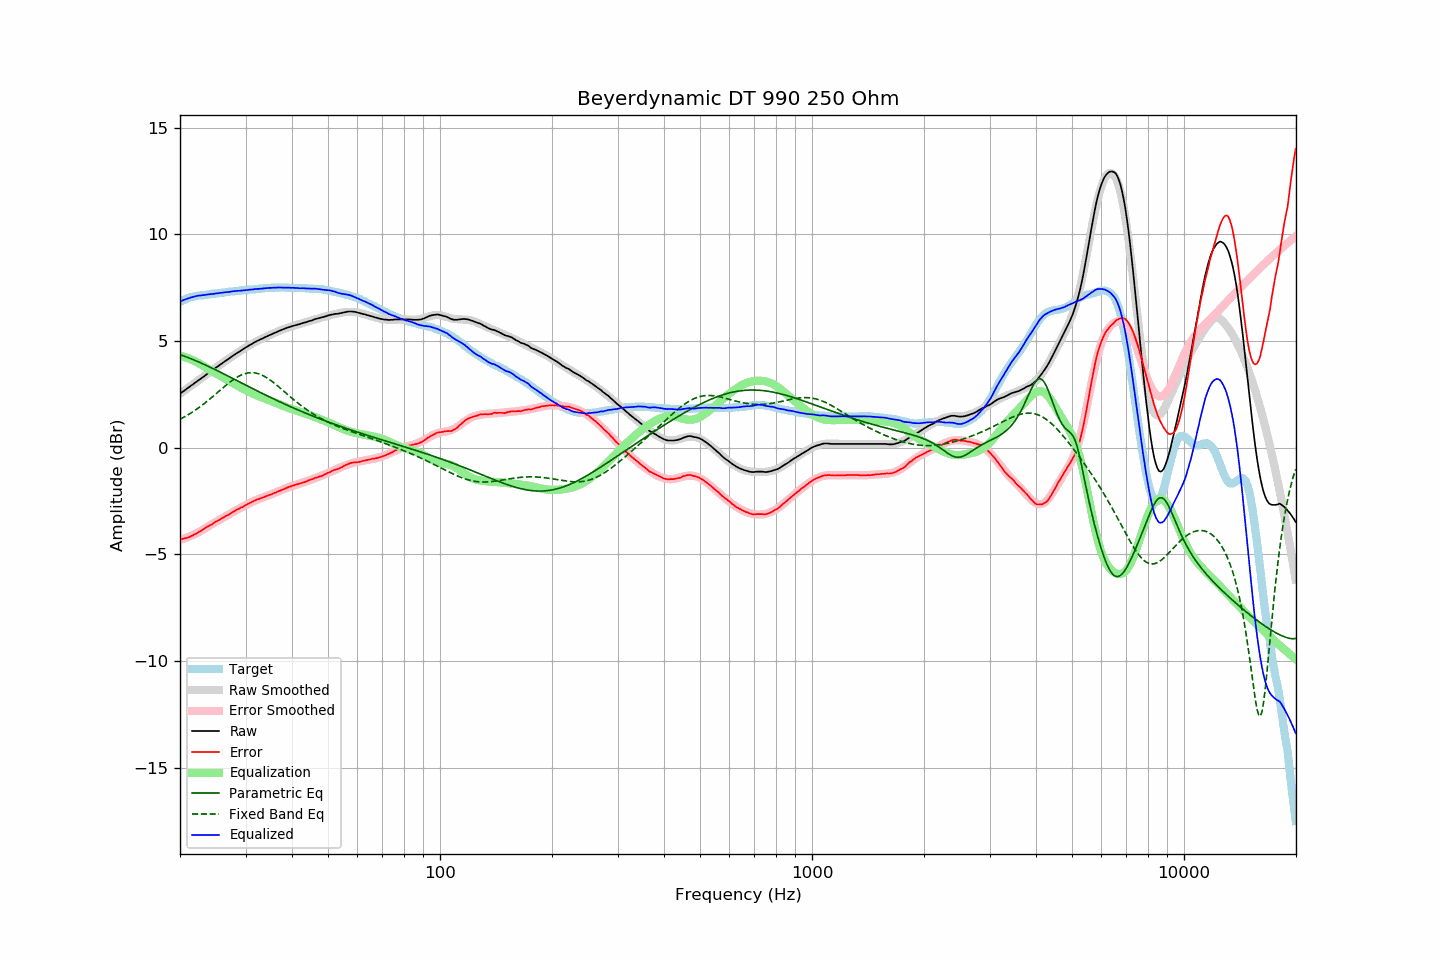

The file beside this chart, header and first rows:
frequency, raw, error, smoothed, error_smoothed, equalization, parametric_eq, fixed_band_eq, equalized_raw, equalized_smoothed, target
20.00, 2.52, -4.31, 2.53, -4.33, 4.33, 4.36, 1.33, 6.85, 6.85, 6.83
20.20, 2.58, -4.29, 2.58, -4.30, 4.30, 4.33, 1.37, 6.89, 6.88, 6.87
20.40, 2.63, -4.28, 2.64, -4.28, 4.28, 4.31, 1.41, 6.91, 6.91, 6.91
20.61, 2.69, -4.25, 2.69, -4.25, 4.25, 4.28, 1.45, 6.95, 6.94, 6.94
20.81, 2.74, -4.24, 2.75, -4.22, 4.22, 4.25, 1.49, 6.97, 6.97, 6.98
21.02, 2.80, -4.22, 2.80, -4.20, 4.20, 4.22, 1.54, 7.00, 7.00, 7.02
21.23, 2.85, -4.19, 2.86, -4.17, 4.17, 4.19, 1.59, 7.02, 7.02, 7.04
21.44, 2.91, -4.15, 2.91, -4.13, 4.13, 4.16, 1.63, 7.05, 7.04, 7.06
21.66, 2.96, -4.12, 2.97, -4.10, 4.10, 4.13, 1.68, 7.06, 7.07, 7.08
21.87, 3.02, -4.07, 3.02, -4.06, 4.06, 4.10, 1.73, 7.09, 7.08, 7.09
22.09, 3.07, -4.04, 3.08, -4.03, 4.03, 4.07, 1.78, 7.10, 7.10, 7.11
22.31, 3.13, -3.99, 3.13, -3.99, 3.99, 4.04, 1.84, 7.12, 7.12, 7.12
22.54, 3.18, -3.95, 3.18, -3.95, 3.95, 4.00, 1.89, 7.13, 7.13, 7.13
22.76, 3.23, -3.91, 3.24, -3.90, 3.90, 3.97, 1.95, 7.14, 7.14, 7.14
22.99, 3.29, -3.85, 3.29, -3.86, 3.86, 3.94, 2.00, 7.15, 7.15, 7.14
23.22, 3.34, -3.81, 3.35, -3.81, 3.81, 3.90, 2.06, 7.15, 7.16, 7.15
23.45, 3.40, -3.76, 3.40, -3.76, 3.76, 3.87, 2.12, 7.17, 7.17, 7.16
23.69, 3.46, -3.71, 3.46, -3.72, 3.72, 3.83, 2.18, 7.18, 7.18, 7.17
23.92, 3.51, -3.67, 3.51, -3.67, 3.67, 3.80, 2.24, 7.19, 7.19, 7.18
24.16, 3.57, -3.63, 3.57, -3.63, 3.63, 3.76, 2.31, 7.20, 7.19, 7.20
24.40, 3.62, -3.60, 3.62, -3.58, 3.58, 3.73, 2.37, 7.21, 7.20, 7.22
24.65, 3.67, -3.54, 3.68, -3.54, 3.54, 3.69, 2.43, 7.21, 7.21, 7.21
24.89, 3.73, -3.49, 3.73, -3.49, 3.49, 3.65, 2.50, 7.23, 7.22, 7.22
25.14, 3.78, -3.45, 3.78, -3.45, 3.45, 3.62, 2.56, 7.23, 7.23, 7.23
25.39, 3.83, -3.41, 3.84, -3.41, 3.41, 3.58, 2.63, 7.24, 7.24, 7.24
25.65, 3.89, -3.37, 3.89, -3.36, 3.36, 3.54, 2.69, 7.26, 7.26, 7.26
25.91, 3.94, -3.32, 3.95, -3.32, 3.32, 3.50, 2.76, 7.26, 7.26, 7.26
26.16, 3.99, -3.28, 4.00, -3.28, 3.28, 3.47, 2.82, 7.27, 7.27, 7.27
26.43, 4.05, -3.23, 4.05, -3.23, 3.23, 3.43, 2.88, 7.28, 7.28, 7.28
26.69, 4.10, -3.19, 4.10, -3.19, 3.19, 3.39, 2.95, 7.29, 7.29, 7.29
26.96, 4.15, -3.16, 4.16, -3.15, 3.15, 3.35, 3.01, 7.30, 7.30, 7.31
27.23, 4.20, -3.12, 4.21, -3.10, 3.10, 3.31, 3.07, 7.31, 7.31, 7.32
27.50, 4.26, -3.06, 4.26, -3.06, 3.06, 3.27, 3.12, 7.32, 7.32, 7.32
27.77, 4.31, -3.01, 4.31, -3.02, 3.02, 3.24, 3.18, 7.33, 7.33, 7.32
28.05, 4.36, -2.98, 4.36, -2.98, 2.98, 3.20, 3.23, 7.34, 7.34, 7.34
28.33, 4.41, -2.93, 4.41, -2.93, 2.93, 3.16, 3.28, 7.35, 7.35, 7.34
28.62, 4.46, -2.89, 4.46, -2.89, 2.89, 3.12, 3.32, 7.36, 7.35, 7.35
28.90, 4.50, -2.86, 4.51, -2.85, 2.85, 3.08, 3.36, 7.36, 7.36, 7.36
29.19, 4.55, -2.81, 4.56, -2.81, 2.81, 3.04, 3.40, 7.36, 7.37, 7.36
29.48, 4.60, -2.79, 4.61, -2.77, 2.77, 3.00, 3.43, 7.37, 7.38, 7.39
29.78, 4.65, -2.73, 4.65, -2.73, 2.73, 2.97, 3.46, 7.38, 7.38, 7.38
30.08, 4.70, -2.69, 4.70, -2.69, 2.69, 2.93, 3.48, 7.39, 7.39, 7.39
30.38, 4.74, -2.65, 4.75, -2.65, 2.65, 2.89, 3.50, 7.39, 7.40, 7.39
30.68, 4.79, -2.62, 4.79, -2.61, 2.61, 2.85, 3.51, 7.41, 7.40, 7.41
30.99, 4.83, -2.58, 4.83, -2.58, 2.58, 2.81, 3.52, 7.41, 7.41, 7.41
31.30, 4.87, -2.54, 4.88, -2.54, 2.54, 2.77, 3.52, 7.41, 7.42, 7.41
31.61, 4.92, -2.50, 4.92, -2.51, 2.51, 2.74, 3.51, 7.43, 7.42, 7.42
31.93, 4.96, -2.47, 4.96, -2.47, 2.47, 2.70, 3.50, 7.44, 7.43, 7.43
32.24, 5.00, -2.43, 5.00, -2.44, 2.44, 2.66, 3.48, 7.45, 7.44, 7.43
32.57, 5.03, -2.42, 5.04, -2.41, 2.41, 2.62, 3.46, 7.44, 7.45, 7.45
32.89, 5.07, -2.38, 5.07, -2.38, 2.38, 2.59, 3.43, 7.45, 7.45, 7.45
33.22, 5.10, -2.36, 5.11, -2.35, 2.35, 2.55, 3.40, 7.46, 7.46, 7.46
33.55, 5.14, -2.33, 5.15, -2.32, 2.32, 2.51, 3.36, 7.47, 7.47, 7.47
33.89, 5.18, -2.30, 5.18, -2.29, 2.29, 2.47, 3.32, 7.48, 7.47, 7.48
34.23, 5.21, -2.27, 5.22, -2.26, 2.26, 2.44, 3.28, 7.48, 7.48, 7.48
34.57, 5.25, -2.24, 5.25, -2.24, 2.24, 2.40, 3.23, 7.49, 7.49, 7.49
34.92, 5.28, -2.21, 5.28, -2.21, 2.21, 2.36, 3.17, 7.49, 7.49, 7.49
35.27, 5.31, -2.19, 5.32, -2.18, 2.18, 2.33, 3.12, 7.49, 7.50, 7.50
35.62, 5.35, -2.15, 5.35, -2.15, 2.15, 2.29, 3.06, 7.50, 7.50, 7.50
35.97, 5.38, -2.12, 5.39, -2.12, 2.12, 2.26, 3.00, 7.50, 7.50, 7.50
... 635 more rows
